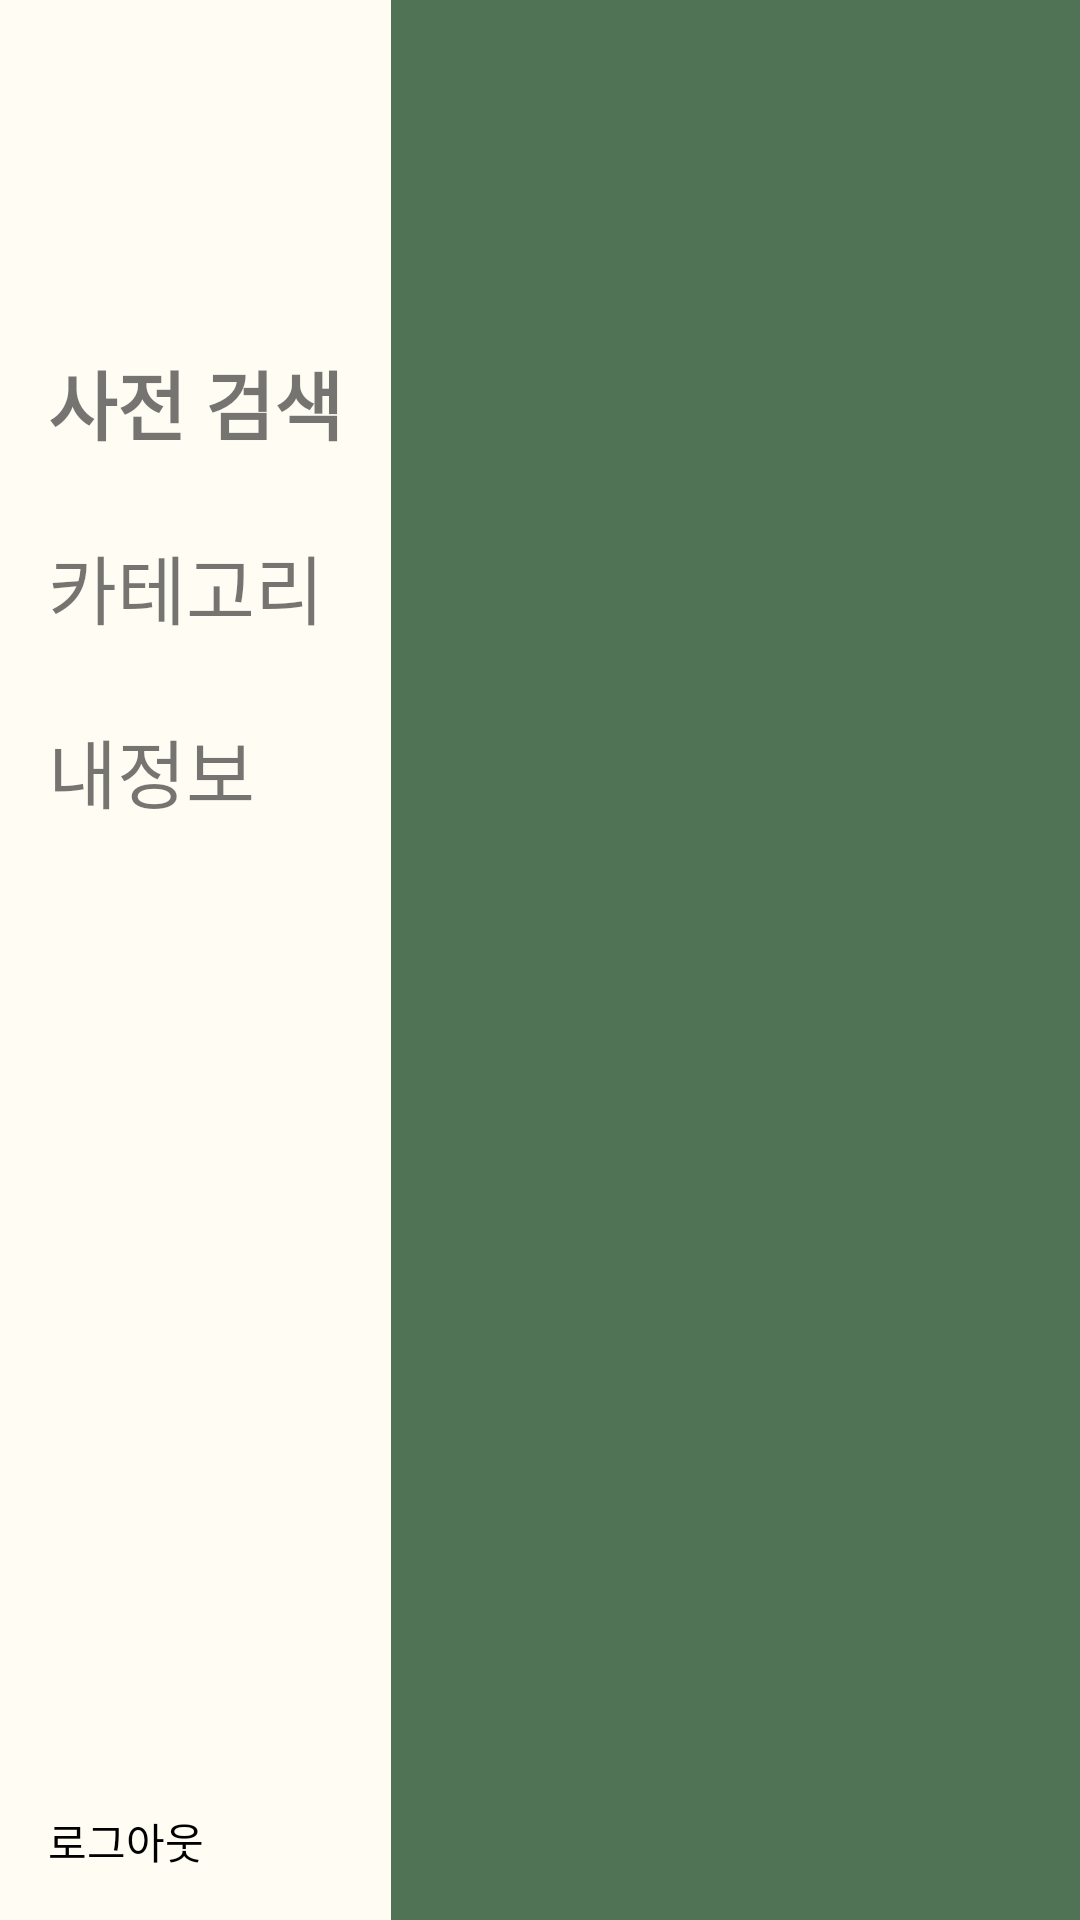

This screen was rendered from an Android layout file. Write that file and the resources it references.
<!-- AndroidManifest.xml: application theme Theme.Voca -->
<!-- res/layout/activity_main.xml -->
<?xml version="1.0" encoding="utf-8"?>
<LinearLayout xmlns:android="http://schemas.android.com/apk/res/android"
    xmlns:app="http://schemas.android.com/apk/res-auto"
    xmlns:tools="http://schemas.android.com/tools"
    android:layout_width="match_parent"
    android:layout_height="match_parent"
    android:background="#507255"
    tools:context=".Main">

    <RelativeLayout
        android:layout_width="wrap_content"
        android:layout_height="match_parent"
        android:background="#FFFCF3"
        android:orientation="vertical"
        android:padding="16dp"
        android:weightSum="10">

        <LinearLayout
            android:layout_width="wrap_content"
            android:layout_height="match_parent"
            android:layout_centerVertical="true"
            android:layout_marginTop="200dp"
            android:orientation="vertical">

            <TextView
                android:id="@+id/dicSearch"
                android:layout_width="wrap_content"
                android:layout_height="wrap_content"
                android:layout_marginBottom="25dp"
                android:text="사전 검색"
                android:textSize="25dp"
                android:textStyle="bold" />

            <TextView
                android:id="@+id/category"
                android:layout_width="wrap_content"
                android:layout_height="wrap_content"
                android:layout_marginBottom="25dp"
                android:text="카테고리"
                android:textSize="25dp" />

            <TextView
                android:id="@+id/setting"
                android:layout_width="wrap_content"
                android:layout_height="wrap_content"
                android:layout_marginBottom="25dp"
                android:text="내정보"
                android:textSize="25dp" />
        </LinearLayout>

        <LinearLayout
            android:layout_width="wrap_content"
            android:layout_height="wrap_content"
            android:layout_alignParentBottom="true">

            <ImageView
                android:layout_width="wrap_content"
                android:layout_height="wrap_content" />

            <TextView
                android:id="@+id/logout_txt"
                android:layout_width="wrap_content"
                android:layout_height="wrap_content"
                android:text="로그아웃"
                android:textColor="@color/black" />
        </LinearLayout>
    </RelativeLayout>

    <FrameLayout
        android:id="@+id/contents"
        android:layout_width="match_parent"
        android:layout_height="match_parent" />
</LinearLayout>
<!-- resources referenced by this layout -->
<resources>
  <color name="black">#FF000000</color>
  <style name="Theme.Voca" parent="Theme.MaterialComponents.DayNight.DarkActionBar">
          
          <item name="colorPrimary">#4DC4C4C4</item>
          <item name="colorPrimaryVariant">@color/purple_700</item>
          <item name="colorOnPrimary">@color/white</item>
          
          <item name="colorSecondary">@color/teal_200</item>
          <item name="colorSecondaryVariant">@color/teal_700</item>
          <item name="colorOnSecondary">@color/black</item>
          
          <item name="android:statusBarColor" tools:targetApi="l">?attr/colorPrimaryVariant</item>
  
          
          
          <item name="windowActionBar">false</item>
          <item name="windowNoTitle">true</item>
      </style>
  <color name="purple_700">#FF3700B3</color>
  <color name="white">#FFFFFFFF</color>
  <color name="teal_200">#FF03DAC5</color>
  <color name="teal_700">#FF018786</color>
</resources>
